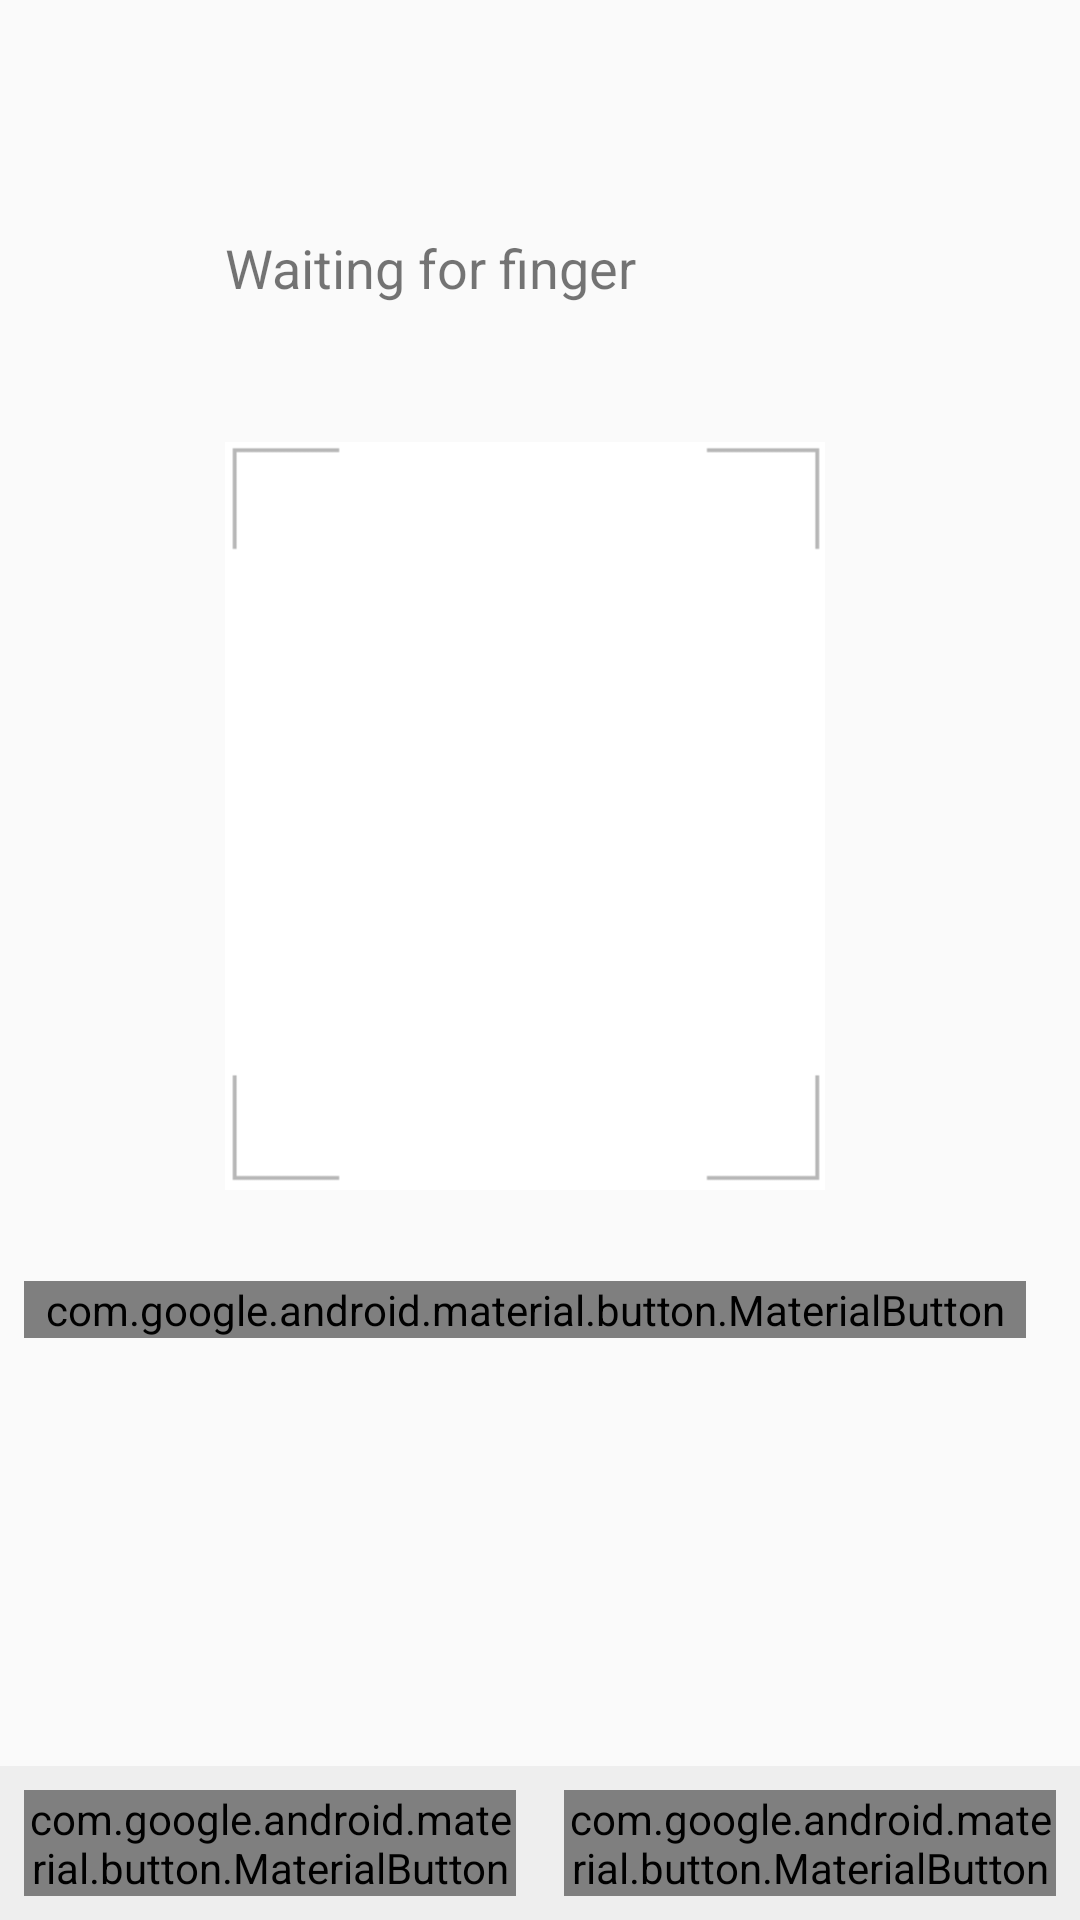

Reconstruct the res/layout file that produces this screen, plus the resources it refers to.
<!-- AndroidManifest.xml: application theme Theme.AppCompat.Light.NoActionBar -->
<!-- res/layout/fragment_fingerprint_verification2.xml -->
<?xml version="1.0" encoding="utf-8"?>
<androidx.constraintlayout.widget.ConstraintLayout xmlns:android="http://schemas.android.com/apk/res/android"
    xmlns:app="http://schemas.android.com/apk/res-auto"
    xmlns:tools="http://schemas.android.com/tools"
    android:layout_width="match_parent"
    android:layout_height="match_parent">

    <TextView
        android:id="@+id/tvPage"
        android:layout_width="wrap_content"
        android:layout_height="wrap_content"
        android:gravity="start"
        android:padding="8dp"
        android:textAlignment="textStart"
        app:layout_constraintStart_toStartOf="parent"
        app:layout_constraintTop_toTopOf="parent" />

    <ScrollView
        android:layout_width="0dp"
        android:layout_height="0dp"
        app:layout_constraintBottom_toTopOf="@id/llBottom"
        app:layout_constraintEnd_toEndOf="parent"
        app:layout_constraintStart_toStartOf="parent"
        app:layout_constraintTop_toBottomOf="@id/tvPage">

        <LinearLayout
            android:layout_width="match_parent"
            android:layout_height="wrap_content"
            android:orientation="vertical"
            android:layout_marginRight="10dp"
            android:padding="8dp">

            <LinearLayout
                android:id="@+id/llParent"
                android:layout_width="200dp"
                android:layout_height="wrap_content"
                android:layout_gravity="center"
                android:orientation="vertical"
                android:layout_marginTop="30dp">

                <androidx.constraintlayout.widget.ConstraintLayout
                    android:id="@+id/relativeLayout"
                    android:layout_width="match_parent"
                    android:layout_height="match_parent"
                    android:layout_gravity="center">

                    <TextView
                        android:id="@+id/fingerprint_text"
                        android:layout_width="match_parent"
                        android:layout_height="60dp"
                        android:layout_marginBottom="10dp"
                        android:layout_marginTop="4dp"
                        android:text="Waiting for finger"
                        android:textSize="18sp"
                        app:layout_constraintTop_toTopOf="parent"
                        app:layout_constraintLeft_toLeftOf="parent" />

                    <ImageView
                        android:id="@+id/fingerprint_frame"
                        android:layout_width="match_parent"
                        android:layout_height="250dp"
                        android:src="@drawable/frame"
                        android:layout_marginTop="10dp"
                        app:layout_constraintStart_toStartOf="parent"
                        app:layout_constraintTop_toBottomOf="@id/fingerprint_text" />

                    <ImageView
                        android:id="@+id/fingerprint_image"
                        android:layout_width="155dp"
                        android:layout_height="210dp"
                        android:layout_marginStart="20dp"
                        android:layout_marginTop="30dp"
                        android:scaleType="fitXY"
                        app:layout_constraintStart_toStartOf="@id/fingerprint_frame"
                        app:layout_constraintTop_toTopOf="@id/fingerprint_frame" />
                </androidx.constraintlayout.widget.ConstraintLayout>
            </LinearLayout>

            <LinearLayout
                android:layout_width="370dp"
                android:layout_height="wrap_content"
                android:layout_marginTop="30dp"
                android:layout_gravity="center"
                android:orientation="vertical">

                <com.google.android.material.button.MaterialButton
                    android:id="@+id/fpCaptureBtn"
                    android:layout_width="match_parent"
                    android:layout_height="wrap_content"
                    android:text="Capture finger" />
            </LinearLayout>
        </LinearLayout>
    </ScrollView>

    <LinearLayout
        android:id="@+id/llBottom"
        android:layout_width="match_parent"
        android:layout_height="wrap_content"
        android:orientation="horizontal"
        android:background="#EEEEEE"
        app:layout_constraintBottom_toBottomOf="parent">

        <com.google.android.material.button.MaterialButton
            android:id="@+id/btBackButton"
            android:layout_width="0dp"
            android:layout_height="wrap_content"
            android:layout_weight="1"
            android:layout_margin="8dp"
            android:text="Back"
            android:visibility="visible" />

        <com.google.android.material.button.MaterialButton
            android:id="@+id/btproceed"
            android:layout_width="0dp"
            android:layout_height="wrap_content"
            android:layout_weight="1"
            android:layout_margin="8dp"
            android:enabled="false"
            android:text="Proceed"
            android:visibility="visible" />
    </LinearLayout>

    
    <FrameLayout
        android:id="@+id/loadingOverlay"
        android:layout_width="match_parent"
        android:layout_height="match_parent"
        android:background="#AA000000"
        android:visibility="gone"
        android:clickable="true"
        android:focusable="true">

        <LinearLayout
            android:layout_width="wrap_content"
            android:layout_height="wrap_content"
            android:orientation="vertical"
            android:gravity="center"
            android:padding="24dp"
            android:background="@drawable/bg_overlay_rounded"
            android:layout_gravity="center">

            <ProgressBar
                android:id="@+id/progress"
                style="?android:attr/progressBarStyleLarge"
                android:layout_width="wrap_content"
                android:layout_height="wrap_content" />

            <TextView
                android:id="@+id/loadingText"
                android:layout_width="wrap_content"
                android:layout_height="wrap_content"
                android:layout_marginTop="12dp"
                android:text="Preparing fingerprint templates..."
                android:textColor="@android:color/white" />
        </LinearLayout>
    </FrameLayout>

</androidx.constraintlayout.widget.ConstraintLayout>
<!-- resources referenced by this layout -->
<resources>
  <!-- drawable bg_overlay_rounded (drawable) -->
  <?xml version="1.0" encoding="utf-8"?>
  <shape xmlns:android="http://schemas.android.com/apk/res/android"
      android:shape="rectangle">
  
      
      <solid android:color="@android:color/white" />
  
      
      <corners android:radius="16dp" />
  
      
      <padding
          android:left="16dp"
          android:top="16dp"
          android:right="16dp"
          android:bottom="16dp" />
  
      <stroke
          android:width="1dp"
          android:color="#DDDDDD" />
  
  </shape>
  <!-- drawable frame: png bitmap (drawable, 610 bytes) -->
</resources>
